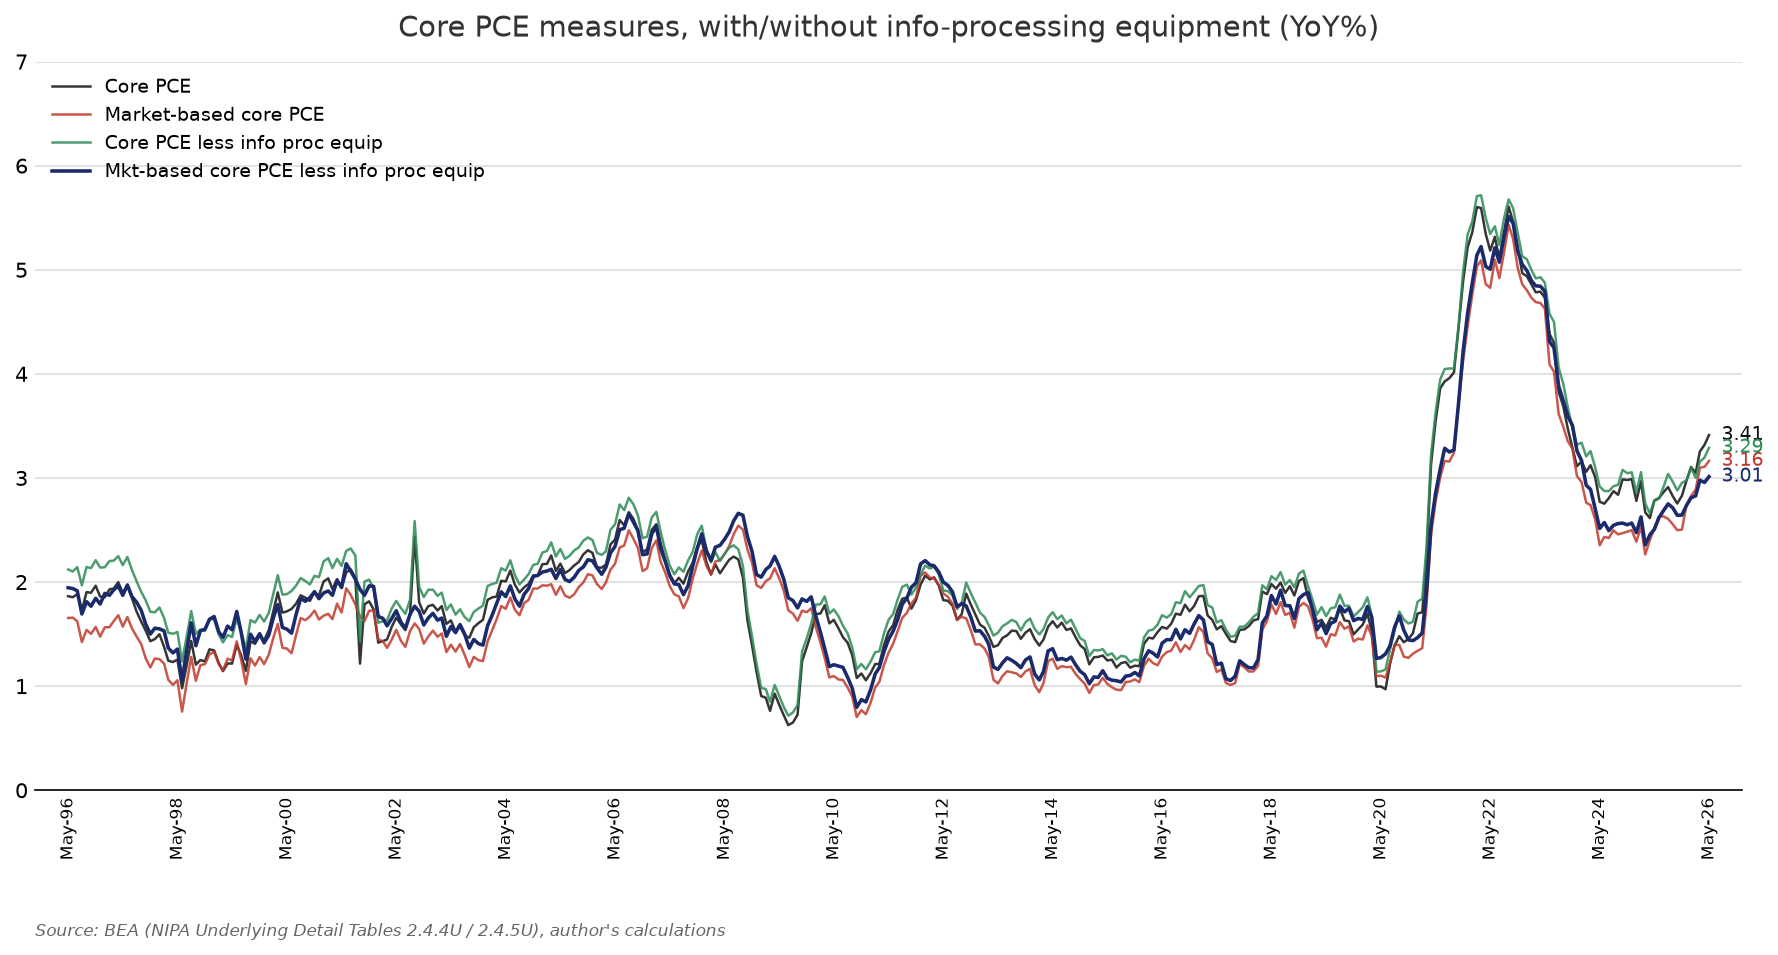

The table this chart was drawn from, first rows:
date, Core PCE, Market-based core PCE, Core PCE less info proc equip, Mkt-based core PCE less info proc equip
1996-05-01, 1.864, 1.655, 2.121, 1.946
1996-06-01, 1.854, 1.658, 2.101, 1.938
1996-07-01, 1.884, 1.623, 2.144, 1.916
1996-08-01, 1.728, 1.423, 1.968, 1.693
1996-09-01, 1.903, 1.541, 2.145, 1.812
1996-10-01, 1.897, 1.502, 2.134, 1.768
1996-11-01, 1.965, 1.569, 2.21, 1.844
1996-12-01, 1.86, 1.476, 2.139, 1.789
1997-01-01, 1.854, 1.565, 2.143, 1.891
1997-02-01, 1.93, 1.567, 2.202, 1.872
1997-03-01, 1.937, 1.623, 2.206, 1.925
1997-04-01, 1.999, 1.682, 2.249, 1.963
1997-05-01, 1.896, 1.572, 2.163, 1.873
1997-06-01, 1.968, 1.664, 2.241, 1.972
1997-07-01, 1.847, 1.556, 2.117, 1.861
1997-08-01, 1.718, 1.477, 2.009, 1.807
1997-09-01, 1.621, 1.405, 1.907, 1.729
1997-10-01, 1.534, 1.268, 1.825, 1.597
1997-11-01, 1.432, 1.18, 1.715, 1.5
1997-12-01, 1.452, 1.266, 1.709, 1.557
1998-01-01, 1.498, 1.26, 1.755, 1.55
1998-02-01, 1.377, 1.217, 1.654, 1.531
1998-03-01, 1.244, 1.062, 1.513, 1.366
1998-04-01, 1.232, 1.012, 1.503, 1.32
1998-05-01, 1.256, 1.056, 1.521, 1.356
1998-06-01, 0.9797, 0.7556, 1.239, 1.049
1998-07-01, 1.195, 1.023, 1.472, 1.338
1998-08-01, 1.434, 1.281, 1.721, 1.608
1998-09-01, 1.207, 1.052, 1.503, 1.388
1998-10-01, 1.251, 1.201, 1.541, 1.533
1998-11-01, 1.238, 1.212, 1.531, 1.547
1998-12-01, 1.354, 1.305, 1.648, 1.642
1999-01-01, 1.343, 1.33, 1.639, 1.669
1999-02-01, 1.222, 1.209, 1.495, 1.522
1999-03-01, 1.144, 1.153, 1.42, 1.468
1999-04-01, 1.218, 1.264, 1.491, 1.577
1999-05-01, 1.217, 1.248, 1.473, 1.541
1999-06-01, 1.398, 1.43, 1.649, 1.718
1999-07-01, 1.295, 1.25, 1.525, 1.513
1999-08-01, 1.147, 1.02, 1.357, 1.26
1999-09-01, 1.431, 1.268, 1.635, 1.499
1999-10-01, 1.407, 1.197, 1.611, 1.429
1999-11-01, 1.486, 1.28, 1.684, 1.504
1999-12-01, 1.44, 1.211, 1.621, 1.416
2000-01-01, 1.539, 1.303, 1.704, 1.49
2000-02-01, 1.722, 1.469, 1.892, 1.66
2000-03-01, 1.901, 1.597, 2.066, 1.783
2000-04-01, 1.707, 1.369, 1.879, 1.563
2000-05-01, 1.719, 1.361, 1.884, 1.547
2000-06-01, 1.742, 1.316, 1.914, 1.509
2000-07-01, 1.792, 1.49, 1.966, 1.687
2000-08-01, 1.873, 1.655, 2.039, 1.843
2000-09-01, 1.85, 1.634, 2.01, 1.815
2000-10-01, 1.818, 1.669, 1.977, 1.849
2000-11-01, 1.9, 1.726, 2.06, 1.908
2000-12-01, 1.871, 1.64, 2.048, 1.841
2001-01-01, 2.005, 1.677, 2.198, 1.895
2001-02-01, 2.036, 1.695, 2.23, 1.914
2001-03-01, 1.932, 1.644, 2.134, 1.873
2001-04-01, 2.028, 1.793, 2.224, 2.016
... 301 more rows
